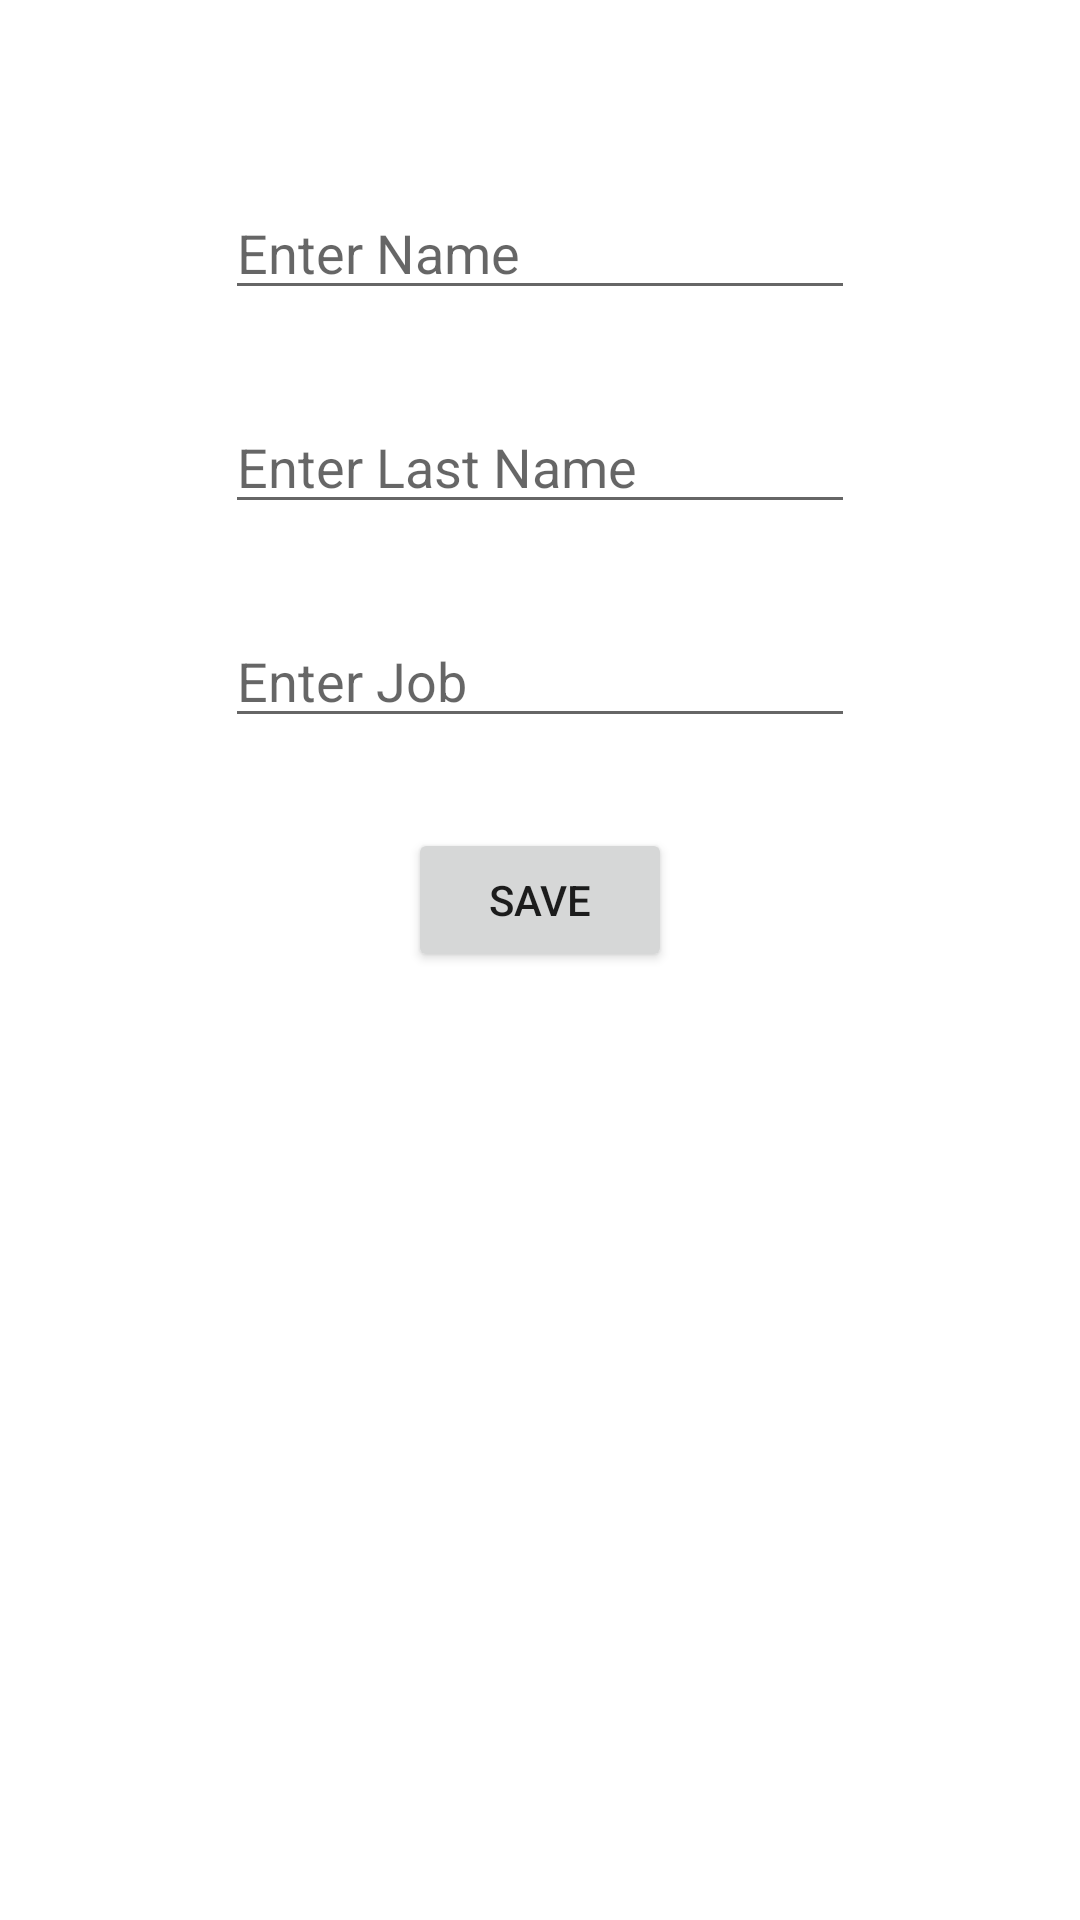

Android layout source for this screen:
<!-- AndroidManifest.xml: application theme Theme.PersonalJava -->
<!-- res/layout/activity_personal_register.xml -->
<?xml version="1.0" encoding="utf-8"?>
<androidx.constraintlayout.widget.ConstraintLayout xmlns:android="http://schemas.android.com/apk/res/android"
    xmlns:app="http://schemas.android.com/apk/res-auto"
    xmlns:tools="http://schemas.android.com/tools"
    android:layout_width="match_parent"
    android:layout_height="match_parent"
    tools:context=".PersonalRegister">

    <ImageView
        android:id="@+id/personImage"
        android:layout_width="wrap_content"
        android:layout_height="wrap_content"
        android:layout_marginTop="32dp"
        android:onClick="changeImage"
        app:layout_constraintEnd_toEndOf="parent"
        app:layout_constraintHorizontal_bias="0.497"
        app:layout_constraintStart_toStartOf="parent"
        app:layout_constraintTop_toTopOf="parent"
        app:srcCompat="@drawable/person" />

    <EditText
        android:id="@+id/nameText"
        android:layout_width="wrap_content"
        android:layout_height="wrap_content"
        android:layout_marginTop="30dp"
        android:ems="10"
        android:hint="Enter Name"
        android:inputType="textPersonName"
        app:layout_constraintEnd_toEndOf="parent"
        app:layout_constraintStart_toStartOf="parent"
        app:layout_constraintTop_toBottomOf="@+id/personImage" />

    <EditText
        android:id="@+id/lastNameText"
        android:layout_width="wrap_content"
        android:layout_height="wrap_content"
        android:layout_marginTop="30dp"
        android:ems="10"
        android:hint="Enter Last Name"
        android:inputType="textPersonName"
        app:layout_constraintEnd_toEndOf="parent"
        app:layout_constraintStart_toStartOf="parent"
        app:layout_constraintTop_toBottomOf="@+id/nameText" />

    <EditText
        android:id="@+id/jobText"
        android:layout_width="wrap_content"
        android:layout_height="wrap_content"
        android:layout_marginTop="30dp"
        android:ems="10"
        android:hint="Enter Job"
        android:inputType="textPersonName"
        app:layout_constraintEnd_toEndOf="parent"
        app:layout_constraintStart_toStartOf="parent"
        app:layout_constraintTop_toBottomOf="@+id/lastNameText" />

    <Button
        android:id="@+id/save"
        android:layout_width="wrap_content"
        android:layout_height="wrap_content"
        android:layout_marginTop="30dp"
        android:onClick="save"
        android:text="Save"
        app:layout_constraintEnd_toEndOf="parent"
        app:layout_constraintStart_toStartOf="parent"
        app:layout_constraintTop_toBottomOf="@+id/jobText" />
</androidx.constraintlayout.widget.ConstraintLayout>
<!-- resources referenced by this layout -->
<resources>
  <style name="Theme.PersonalJava" parent="Theme.MaterialComponents.DayNight.DarkActionBar">
          
          <item name="colorPrimary">@color/purple_500</item>
          <item name="colorPrimaryVariant">@color/purple_700</item>
          <item name="colorOnPrimary">@color/white</item>
          
          <item name="colorSecondary">@color/teal_200</item>
          <item name="colorSecondaryVariant">@color/teal_700</item>
          <item name="colorOnSecondary">@color/black</item>
          
          <item name="android:statusBarColor">?attr/colorPrimaryVariant</item>
          
      </style>
  <!-- not gathered from this repository: default colours our renderer supplied (Android Studio template values) -->
  <color name="purple_500">#FF6200EE</color>
  <color name="purple_700">#FF3700B3</color>
  <color name="teal_200">#FF03DAC5</color>
  <color name="teal_700">#FF018786</color>
  <color name="black">#FF000000</color>
  <color name="white">#FFFFFFFF</color>
</resources>
